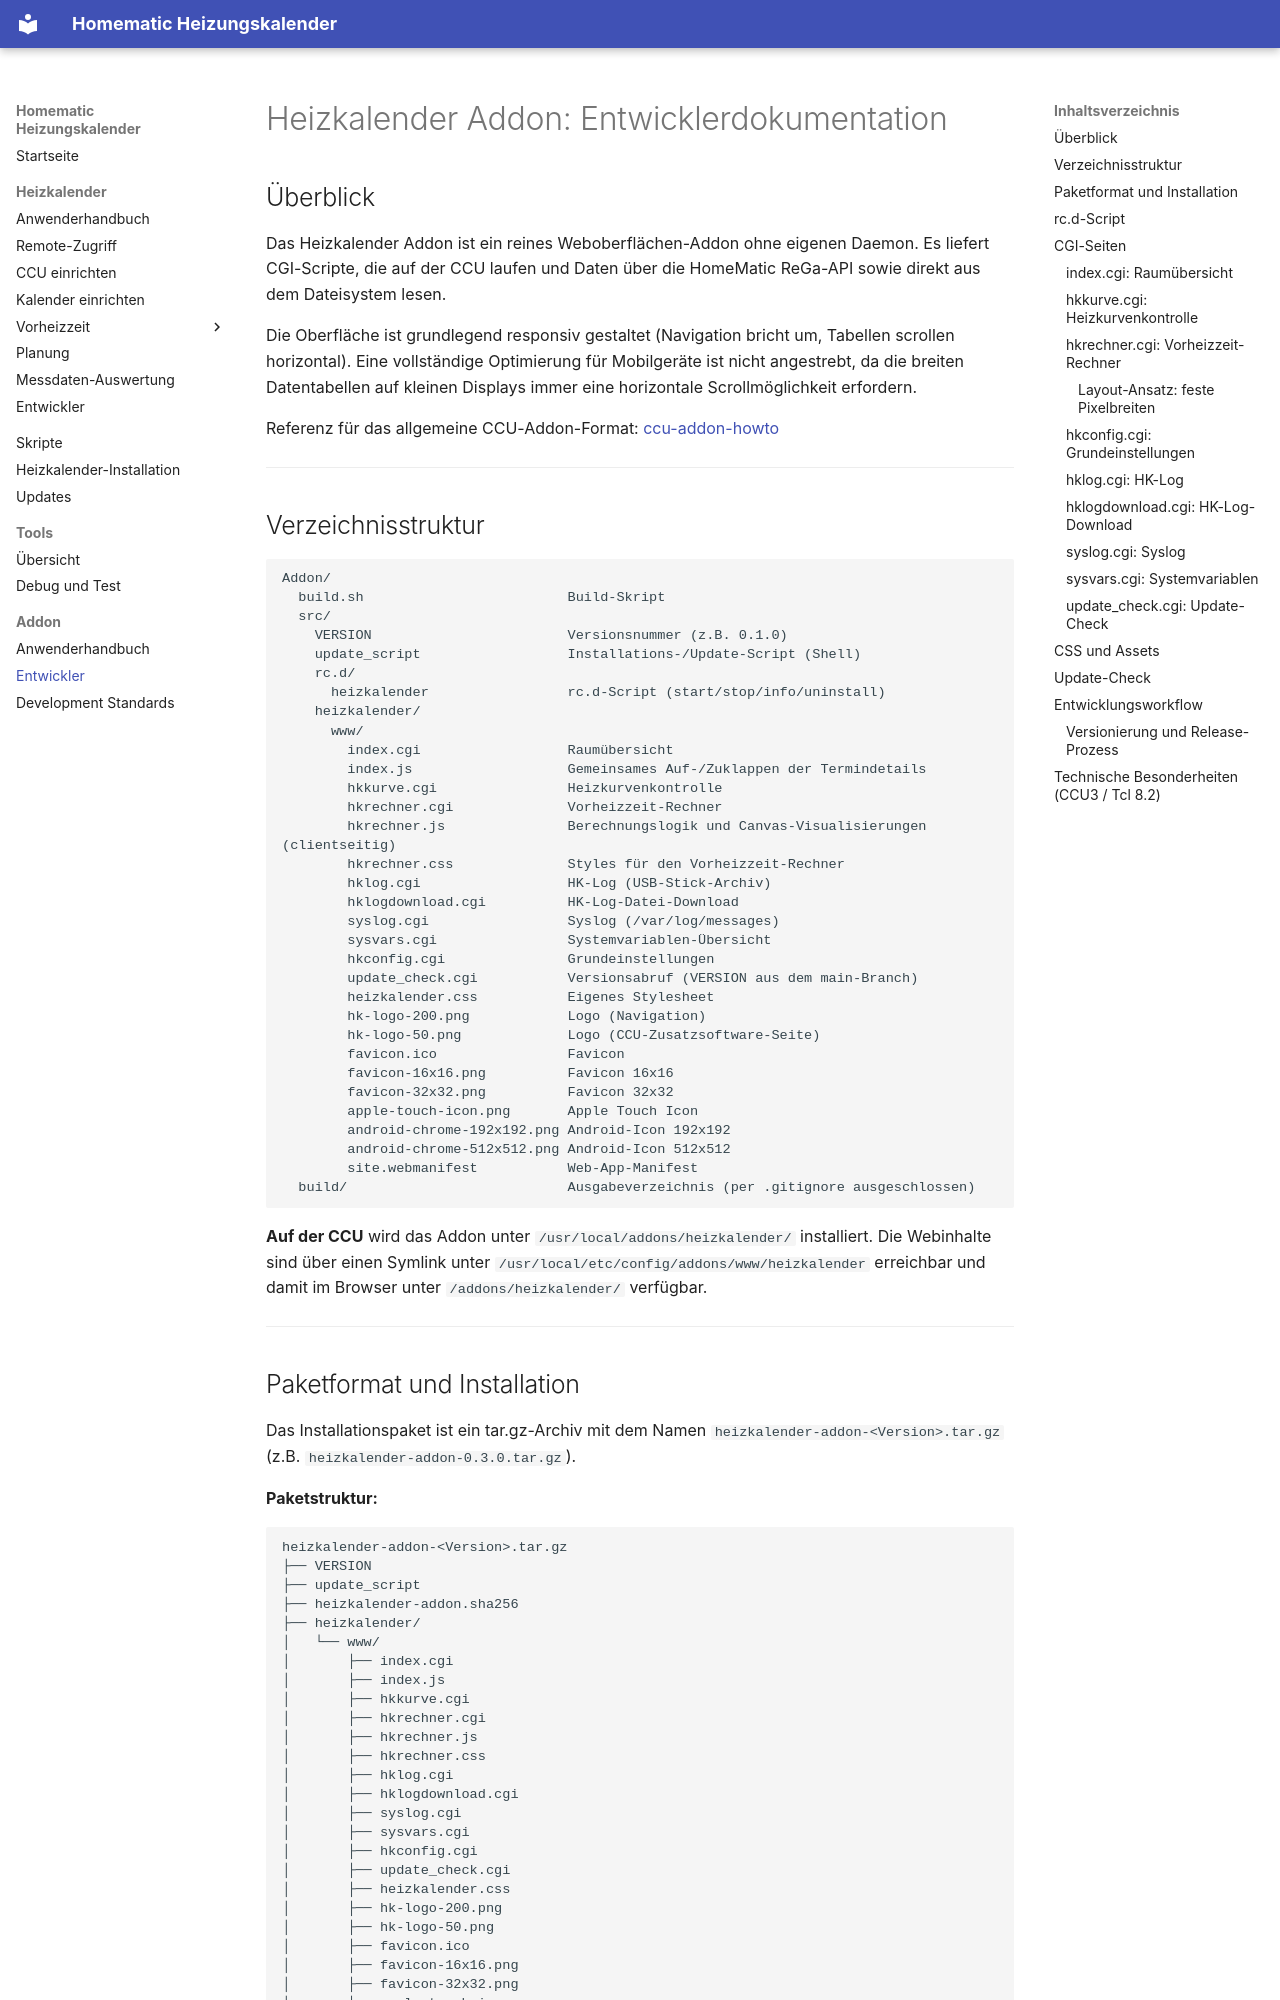

repository: xMRi/Homematic-Heizungskalender · page: addon/entwickler/index.html · generator: mkdocs

# Heizkalender Addon: Entwicklerdokumentation

## Überblick

Das Heizkalender Addon ist ein reines Weboberflächen-Addon ohne eigenen Daemon. Es liefert CGI-Scripte, die auf der CCU laufen und Daten über die HomeMatic ReGa-API sowie direkt aus dem Dateisystem lesen.

Die Oberfläche ist grundlegend responsiv gestaltet (Navigation bricht um, Tabellen scrollen horizontal). Eine vollständige Optimierung für Mobilgeräte ist nicht angestrebt, da die breiten Datentabellen auf kleinen Displays immer eine horizontale Scrollmöglichkeit erfordern.

Referenz für das allgemeine CCU-Addon-Format: [ccu-addon-howto](https://github.com/homematic-community/ccu-addon-howto)

---

## Verzeichnisstruktur

```txt
Addon/
  build.sh                         Build-Skript
  src/
    VERSION                        Versionsnummer (z.B. 0.1.0)
    update_script                  Installations-/Update-Script (Shell)
    rc.d/
      heizkalender                 rc.d-Script (start/stop/info/uninstall)
    heizkalender/
      www/
        index.cgi                  Raumübersicht
        index.js                   Gemeinsames Auf-/Zuklappen der Termindetails
        hkkurve.cgi                Heizkurvenkontrolle
        hkrechner.cgi              Vorheizzeit-Rechner
        hkrechner.js               Berechnungslogik und Canvas-Visualisierungen (clientseitig)
        hkrechner.css              Styles für den Vorheizzeit-Rechner
        hklog.cgi                  HK-Log (USB-Stick-Archiv)
        hklogdownload.cgi          HK-Log-Datei-Download
        syslog.cgi                 Syslog (/var/log/messages)
        sysvars.cgi                Systemvariablen-Übersicht
        hkconfig.cgi               Grundeinstellungen
        update_check.cgi           Versionsabruf (VERSION aus dem main-Branch)
        heizkalender.css           Eigenes Stylesheet
        hk-logo-200.png            Logo (Navigation)
        hk-logo-50.png             Logo (CCU-Zusatzsoftware-Seite)
        favicon.ico                Favicon
        favicon-16x16.png          Favicon 16x16
        favicon-32x32.png          Favicon 32x32
        apple-touch-icon.png       Apple Touch Icon
        android-chrome-192x192.png Android-Icon 192x192
        android-chrome-512x512.png Android-Icon 512x512
        site.webmanifest           Web-App-Manifest
  build/                           Ausgabeverzeichnis (per .gitignore ausgeschlossen)
```

**Auf der CCU** wird das Addon unter `/usr/local/addons/heizkalender/` installiert. Die Webinhalte sind über einen Symlink unter `/usr/local/etc/config/addons/www/heizkalender` erreichbar und damit im Browser unter `/addons/heizkalender/` verfügbar.

---
